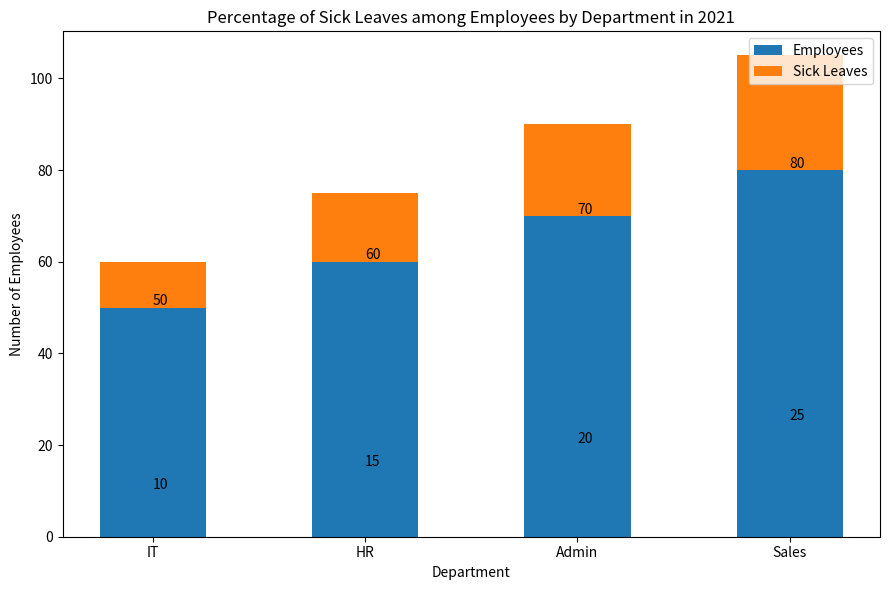

The script that saved this image: (Note: this script raises an exception after producing the figure.)

import matplotlib.pyplot as plt
import numpy as np

# data
department = ['IT', 'HR', 'Admin', 'Sales']
employees = [50, 60, 70, 80]
sick_leaves = [10, 15, 20, 25]

# create figure
fig = plt.figure(figsize=(9, 6))
ax = fig.add_subplot(111)

# plot bar chart
ax.bar(department, employees, width=0.5, color='#1f77b4', label='Employees')
ax.bar(department, sick_leaves, width=0.5, color='#ff7f0e', label='Sick Leaves', bottom=employees)

# set title, legend and labels
ax.set_title('Percentage of Sick Leaves among Employees by Department in 2021')
ax.legend(loc='upper right')
ax.set_xlabel('Department')
ax.set_ylabel('Number of Employees')

# annotate each bar
for x, y in zip(department, employees):
    ax.annotate('{}'.format(y), xy=(x, y + 0.5))
for x, y in zip(department, sick_leaves):
    ax.annotate('{}'.format(y), xy=(x, y + 0.5))

# ticks
ax.set_xticks(department)

# adjust layout
plt.tight_layout()

# save figure
plt.savefig('Bar Chart/png/413.png')

# clear figure
plt.clf()